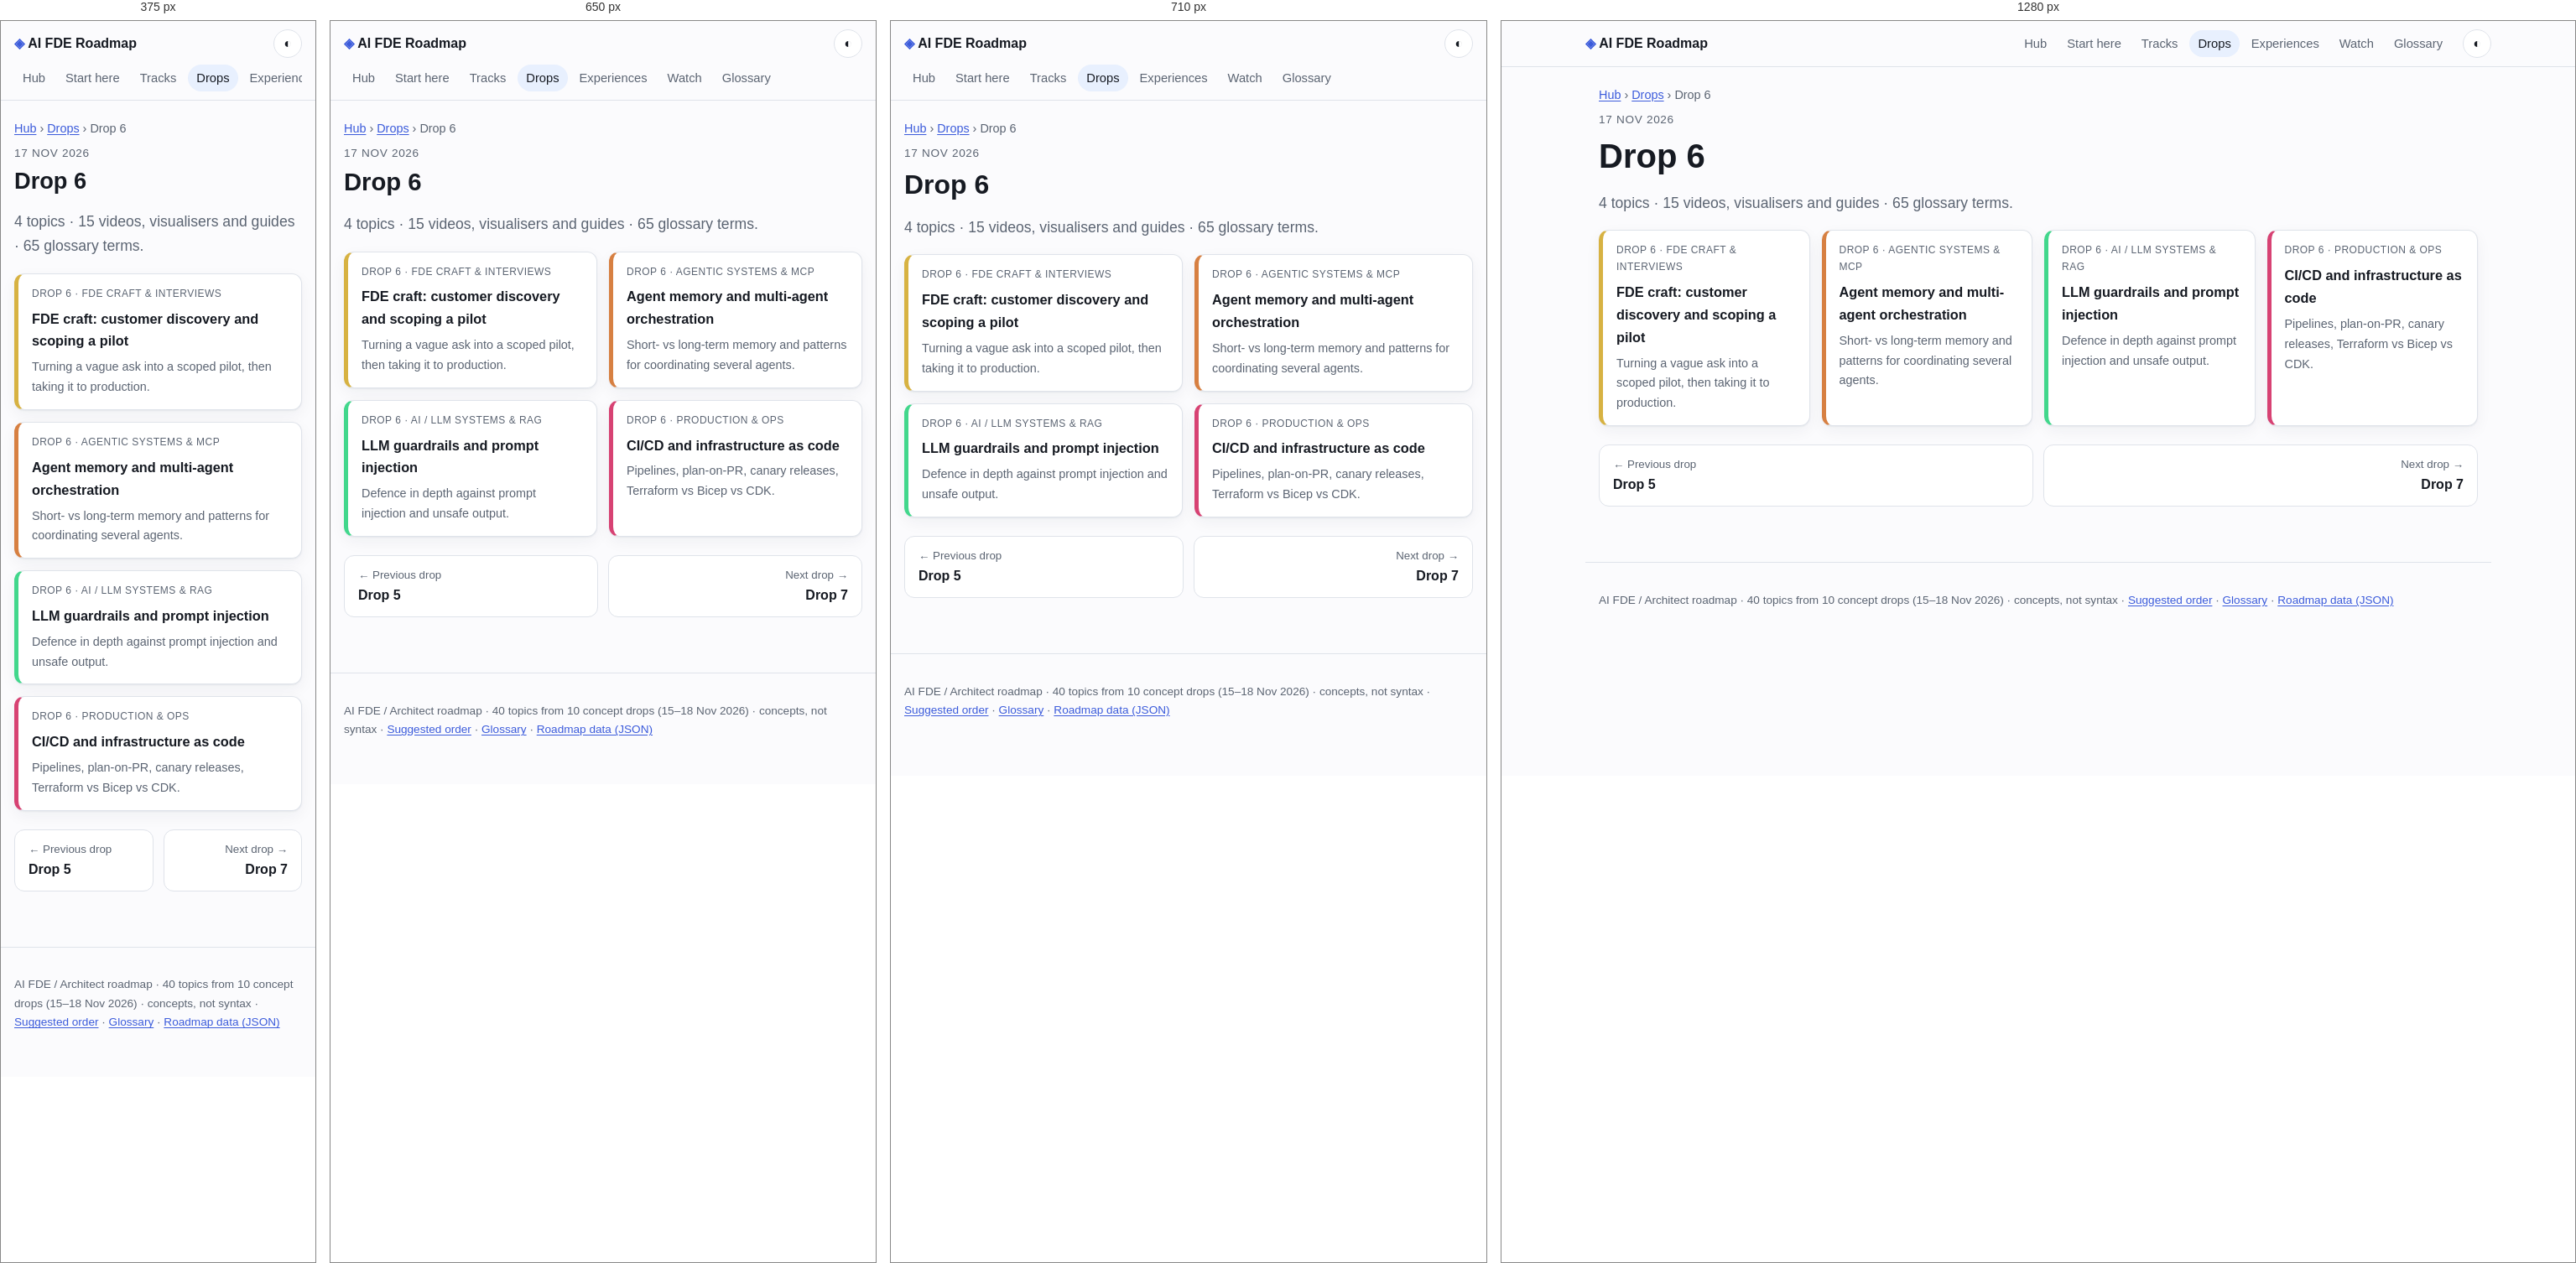
Rendered at 375 px, 650 px, 710 px and 1280 px, left to right.

<!-- file: drop-06.html -->
<!doctype html>
<html lang="en"><head><meta charset="utf-8"><meta name="viewport" content="width=device-width,initial-scale=1">
<title>Drop 6 · AI FDE Roadmap</title>
<meta name="description" content="Topics published in drop 6."><meta property="og:title" content="Drop 6"><meta property="og:description" content="Topics published in drop 6."><meta property="og:type" content="article">
<script>try{var t=localStorage.getItem('theme');if(t)document.documentElement.dataset.theme=t}catch(e){}</script>
<link rel="stylesheet" href="../assets/style.css">
</head><body>
<a class="skip" href="#main">Skip to content</a>
<header class="top"><a class="brand" href="../index.html"><span class="logo">◈</span> AI FDE Roadmap</a><nav><a href="../index.html">Hub</a><a href="../path.html">Start here</a><a href="../tracks/index.html">Tracks</a><a href="../drops/index.html" aria-current=page>Drops</a><a href="../experiences/index.html">Experiences</a><a href="../watch.html">Watch</a><a href="../glossary/index.html">Glossary</a></nav><button id="theme" aria-label="Toggle light and dark theme" title="Toggle theme">◐</button></header>
<main id="main"><nav class="crumbs"><a href="../index.html">Hub</a> › <a href="index.html">Drops</a> › <span>Drop 6</span></nav><p class="eyebrow">17 Nov 2026</p><h1>Drop 6</h1><p class="lede">4 topics · 15 videos, visualisers and guides · 65 glossary terms.</p><div class="tgrid"><a class="tcard" style="--h:45" href="../topics/customer-discovery-pilot.html"><span class="tmeta">Drop 6 · FDE craft &amp; interviews</span><strong>FDE craft: customer discovery and scoping a pilot</strong><span>Turning a vague ask into a scoped pilot, then taking it to production.</span></a><a class="tcard" style="--h:25" href="../topics/agent-memory-multi-agent.html"><span class="tmeta">Drop 6 · Agentic systems &amp; MCP</span><strong>Agent memory and multi-agent orchestration</strong><span>Short- vs long-term memory and patterns for coordinating several agents.</span></a><a class="tcard" style="--h:150" href="../topics/guardrails-prompt-injection.html"><span class="tmeta">Drop 6 · AI / LLM systems &amp; RAG</span><strong>LLM guardrails and prompt injection</strong><span>Defence in depth against prompt injection and unsafe output.</span></a><a class="tcard" style="--h:340" href="../topics/cicd-iac.html"><span class="tmeta">Drop 6 · Production &amp; ops</span><strong>CI/CD and infrastructure as code</strong><span>Pipelines, plan-on-PR, canary releases, Terraform vs Bicep vs CDK.</span></a></div><nav class="pn"><a class="prev" href="drop-05.html"><small>← Previous drop</small>Drop 5</a><a class="next" href="drop-07.html"><small>Next drop →</small>Drop 7</a></nav></main>
<footer><p>AI FDE / Architect roadmap · 40 topics from 10 concept drops (15–18 Nov 2026) · concepts, not syntax · <a href="../path.html">Suggested order</a> · <a href="../glossary/index.html">Glossary</a> · <a href="../data/roadmap.json">Roadmap data (JSON)</a></p></footer>
<script src="../assets/site.js"></script>
</body></html>

/* @media block from style.css */
@media(max-width:600px){.props>div{grid-template-columns:1fr}}

/* @media block from style.css */
@media(max-width:700px){.proscons{grid-template-columns:1fr}}

/* @media block from style.css */
@media(max-width:720px){.top{gap:8px}.top nav{order:3;flex-basis:100%;flex-wrap:nowrap;overflow-x:auto}.top nav a{white-space:nowrap}}